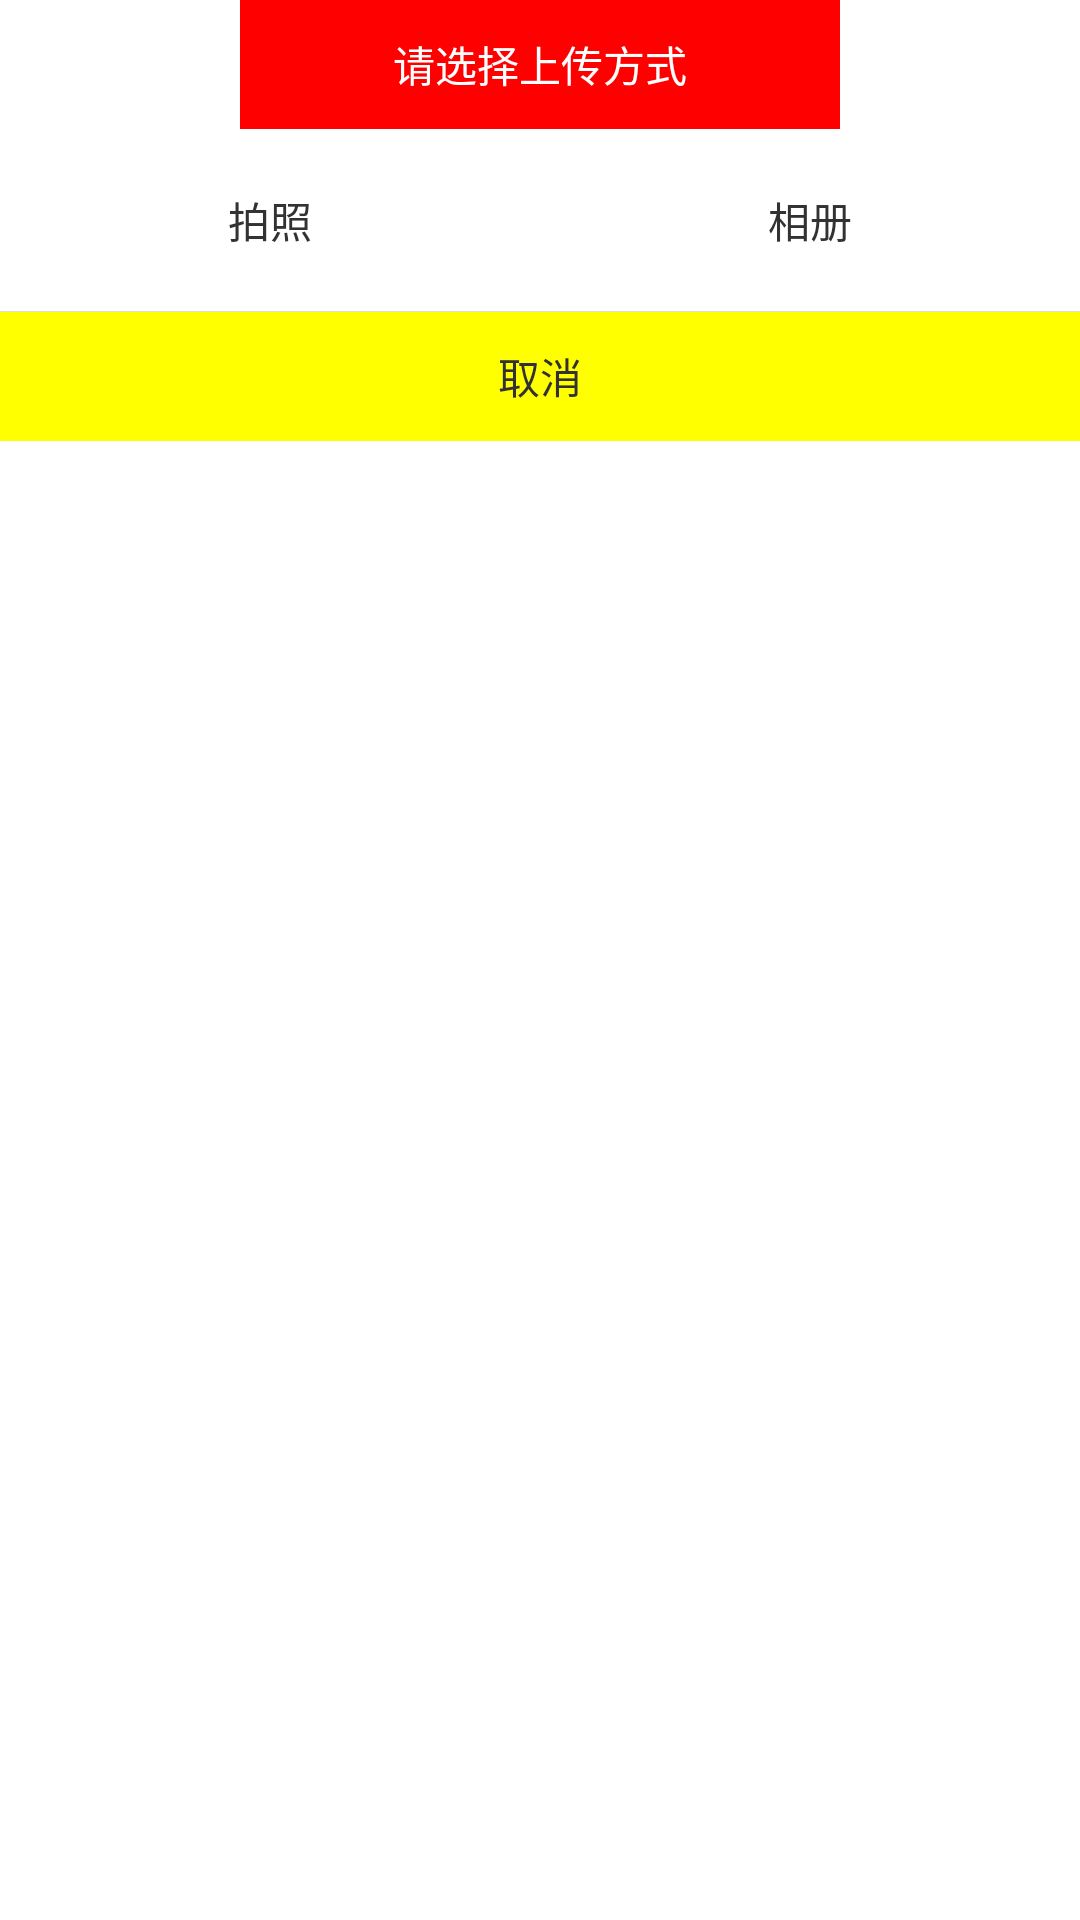

Layout XML and referenced resources for this Android screen:
<!-- AndroidManifest.xml: application theme AppTheme -->
<!-- res/layout/select_img.xml -->
<?xml version="1.0" encoding="utf-8"?>
<LinearLayout xmlns:android="http://schemas.android.com/apk/res/android"
    android:layout_width="wrap_content"
    android:layout_height="wrap_content"
    android:gravity="center_horizontal"
    android:orientation="vertical">

    <TextView
        android:layout_width="200dp"
        android:layout_height="43dp"
        android:gravity="center"
        android:text="请选择上传方式"
        android:textColor="#fff"
        android:background="#f00"/>

    <LinearLayout
        android:layout_width="match_parent"
        android:layout_height="wrap_content"
        android:background="#FFFFFF"
        android:orientation="horizontal">

        <TextView
            android:id="@+id/take_photo"
            android:layout_width="0dp"
            android:layout_weight="1"
            android:layout_height="wrap_content"
            android:layout_centerVertical="true"
            android:gravity="center"
            android:padding="20dp"
            android:text="拍照" />

        <TextView
            android:id="@+id/album_photo"
            android:layout_width="0dp"
            android:layout_weight="1"
            android:layout_height="wrap_content"
            android:gravity="center"
            android:padding="20dp"
            android:text="相册"/>
    </LinearLayout>

    <View
        android:layout_width="match_parent"
        android:layout_height="0.33dp"
        android:background="#DDDDDD" />

    <TextView
        android:id="@+id/cancel"
        android:layout_width="match_parent"
        android:layout_height="43dp"
        android:gravity="center"
        android:background="#FF0"
        android:text="取消" />
</LinearLayout>
<!-- resources referenced by this layout -->
<resources>
  <style name="AppTheme" parent="AppBaseTheme">
          
      </style>
  <style name="AppBaseTheme" parent="android:Theme.Light">
          
      </style>
</resources>
